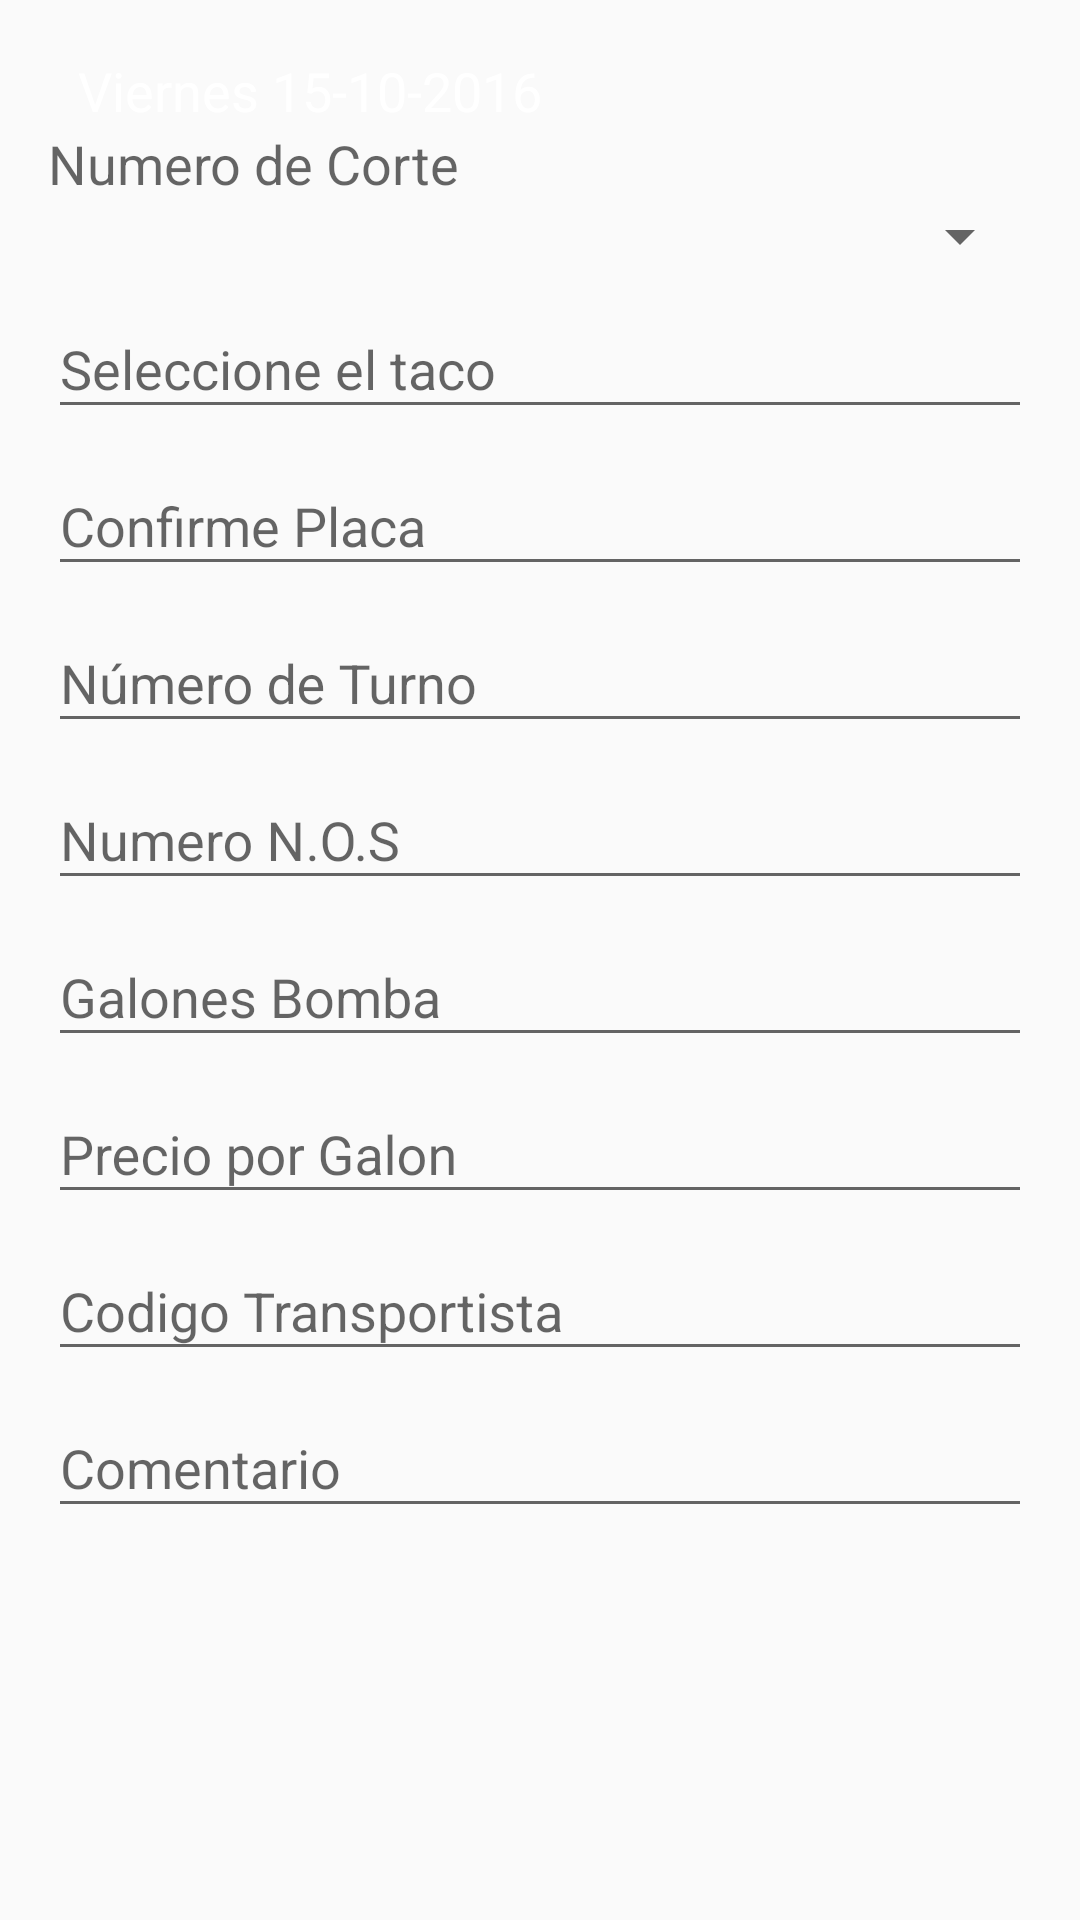

Reconstruct the res/layout file that produces this screen, plus the resources it refers to.
<!-- AndroidManifest.xml: application theme AppTheme -->
<!-- res/layout/content_act_lista_envio.xml -->
<?xml version="1.0" encoding="utf-8"?>
<RelativeLayout xmlns:android="http://schemas.android.com/apk/res/android"
    xmlns:app="http://schemas.android.com/apk/res-auto"
    xmlns:tools="http://schemas.android.com/tools"
    android:layout_width="match_parent"
    android:layout_height="match_parent"
    android:paddingBottom="@dimen/activity_vertical_margin"
    android:paddingLeft="@dimen/activity_horizontal_margin"
    android:paddingRight="@dimen/activity_horizontal_margin"
    android:paddingTop="@dimen/activity_vertical_margin"
    app:layout_behavior="@string/appbar_scrolling_view_behavior"
    tools:context="com.ilcabana.atp.despachocombustible.ActListaEnvios"
    tools:showIn="@layout/activity_act_lista_envios">

    <TableLayout
        android:id="@+id/tableLayout1"
        android:layout_width="fill_parent"
        android:layout_height="wrap_content"
        android:layout_alignParentLeft="true"
        android:layout_marginTop="2dp" >


        <TableLayout
            android:id="@+id/tbl_btn_fecha_hora_quema"
            android:layout_width="wrap_content"
            android:layout_height="wrap_content"
            android:background="@drawable/boton_gris"
            android:orientation="vertical">

            <TableRow
                android:id="@+id/tableRow4"
                android:layout_width="wrap_content"
                android:layout_height="wrap_content" >

                <TextView
                    android:id="@+id/tv_fecha_quin"
                    android:layout_width="wrap_content"
                    android:layout_height="wrap_content"
                    android:layout_marginLeft="10dp"
                    android:text="Viernes 15-10-2016"
                    android:textAppearance="?android:attr/textAppearanceMedium"

                    android:textColor="#FFFFFF" />

            </TableRow>

        </TableLayout>

    </TableLayout>
    <ScrollView
        android:id="@+id/login_form"
        android:layout_width="match_parent"
        android:layout_height="match_parent"
        android:layout_below="@+id/tableLayout1"
        android:layout_alignLeft="@+id/tableLayout1"
        android:layout_alignStart="@+id/tableLayout1">

        <LinearLayout
            android:orientation="vertical"
            android:layout_width="match_parent"
            android:layout_height="match_parent"
            android:layout_below="@+id/tableLayout1"
            android:layout_alignParentLeft="true"
            android:layout_alignParentStart="true">

            <android.support.design.widget.TextInputLayout
                android:layout_width="match_parent"
                android:layout_height="wrap_content">
                <TextView
                    android:layout_width="wrap_content"
                    android:layout_height="wrap_content"
                    android:text="Numero de Corte"
                    android:textAppearance="?android:attr/textAppearanceMedium"
                    android:id="@+id/textView4" />

                <Spinner
                    android:layout_width="match_parent"
                    android:layout_height="wrap_content"
                    android:id="@+id/spinner_numcorte"
                    android:layout_below="@+id/lv_envios"
                    android:layout_alignParentLeft="true"
                    android:layout_alignParentStart="true" />
            </android.support.design.widget.TextInputLayout>

            <ListView
                android:id="@+id/lv_envios"
                style="android:spinnerStyle"
                android:layout_width="match_parent"
                android:layout_height="fill_parent"
                android:layout_alignLeft="@+id/tableLayout1"
                android:layout_below="@+id/tableLayout1"
                android:background="#FFF">
            </ListView>

            <ListView
                style="android:spinnerStyle"
                android:id="@+id/lv_fecha_quin"
                android:layout_width="match_parent"
                android:layout_height="wrap_content"
                android:layout_alignLeft="@+id/tableLayout1"
                android:layout_below="@+id/tableLayout1"
                android:background="#FFF" />

            <android.support.design.widget.TextInputLayout
                android:layout_width="match_parent"
                android:layout_height="wrap_content">

                <EditText
                    android:id="@+id/txt_num_taco"
                    android:layout_width="match_parent"
                    android:layout_height="wrap_content"
                    android:hint="Seleccione el taco"
                    android:inputType="number"
                    android:focusable="false"
                    android:maxLines="1"
                    android:singleLine="true" />

            </android.support.design.widget.TextInputLayout>

            <android.support.design.widget.TextInputLayout
                android:layout_width="match_parent"
                android:layout_height="wrap_content">
                <EditText
                    android:layout_width="match_parent"
                    android:layout_height="wrap_content"
                    android:inputType="textPersonName"
                    android:hint="Confirme Placa"
                    android:ems="10"
                    android:focusable="false"
                    android:id="@+id/txt_placa" />

            </android.support.design.widget.TextInputLayout>

            <android.support.design.widget.TextInputLayout
                android:layout_width="match_parent"
                android:layout_height="wrap_content">

                <AutoCompleteTextView
                    android:id="@+id/txt_num_correlativo"
                    android:layout_width="match_parent"
                    android:layout_height="wrap_content"
                    android:hint="Número de Turno"
                    android:inputType="number"
                    android:maxLines="1"
                    android:maxLength="1"
                    android:singleLine="true" />

            </android.support.design.widget.TextInputLayout>

            <android.support.design.widget.TextInputLayout
                android:layout_width="match_parent"
                android:layout_height="wrap_content">

                <AutoCompleteTextView
                    android:id="@+id/txt_num_nos"
                    android:layout_width="match_parent"
                    android:layout_height="wrap_content"
                    android:hint="Numero N.O.S"
                    android:inputType="number"
                    android:maxLines="1"
                    android:singleLine="true" />

            </android.support.design.widget.TextInputLayout>

            <android.support.design.widget.TextInputLayout
                android:layout_width="match_parent"
                android:layout_height="wrap_content">

                <AutoCompleteTextView
                    android:id="@+id/txt_galonesBomba"
                    android:layout_width="match_parent"
                    android:layout_height="wrap_content"
                    android:hint="Galones Bomba"
                    android:inputType="numberDecimal"
                    android:maxLines="1"
                    android:singleLine="true" />

            </android.support.design.widget.TextInputLayout>


            <android.support.design.widget.TextInputLayout
                android:layout_width="match_parent"
                android:layout_height="wrap_content">

                <AutoCompleteTextView
                    android:id="@+id/txt_precioGalon"
                    android:layout_width="match_parent"
                    android:layout_height="wrap_content"
                    android:enabled="true"
                    android:hint="Precio por Galon"
                    android:inputType="numberDecimal"
                    android:maxLines="1"
                    android:singleLine="true" />

            </android.support.design.widget.TextInputLayout>

            <android.support.design.widget.TextInputLayout
                android:layout_width="match_parent"
                android:layout_height="wrap_content">

                <AutoCompleteTextView
                    android:id="@+id/txt_codTransportista"
                    android:layout_width="match_parent"
                    android:layout_height="wrap_content"
                    android:hint="Codigo Transportista"
                    android:inputType="number"
                    android:maxLines="1"
                    android:singleLine="true" />

            </android.support.design.widget.TextInputLayout>

            <android.support.design.widget.TextInputLayout
                android:layout_width="match_parent"
                android:layout_height="wrap_content">

                <EditText
                    android:id="@+id/txt_comentario"
                    android:layout_width="match_parent"
                    android:layout_height="wrap_content"
                    android:layout_gravity="center_horizontal"
                    android:ems="10"
                    android:hint="Comentario"
                    android:inputType="textMultiLine" />
            </android.support.design.widget.TextInputLayout>

        </LinearLayout>
    </ScrollView>


</RelativeLayout>
<!-- resources referenced by this layout -->
<resources>
  <dimen name="activity_horizontal_margin">16dp</dimen>
  <dimen name="activity_vertical_margin">16dp</dimen>
  <style name="AppTheme" parent="Theme.AppCompat.Light.DarkActionBar">
          
          <item name="colorPrimary">@color/colorPrimary</item>
          <item name="colorPrimaryDark">@color/colorPrimaryDark</item>
          <item name="colorAccent">@color/colorAccent</item>
      </style>
  <color name="colorPrimary">#3F51B5</color>
  <color name="colorPrimaryDark">#303F9F</color>
  <color name="colorAccent">#FF4081</color>
</resources>
